The GitHub repository GovindRangappa/mudra-jetson-deploy contains a labelled image folder "mudra_dataset" with 9 categories: alapadma, ardhachandra, ardhapataka, kapittha, mayura, musti, pataka, shikhara, tripataka. Examples follow, each with its label.

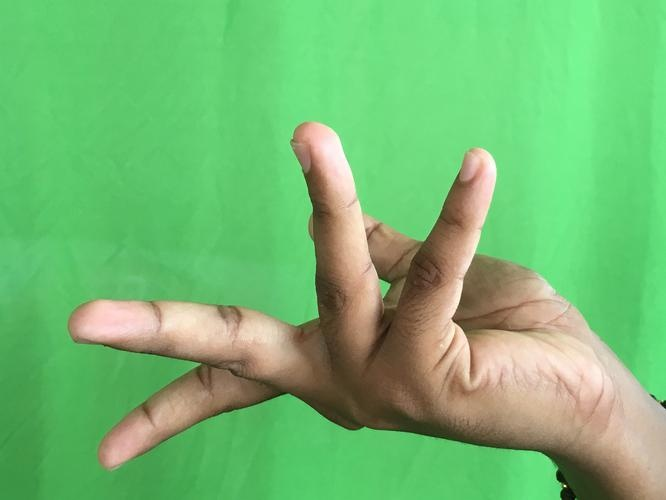
Label: alapadma

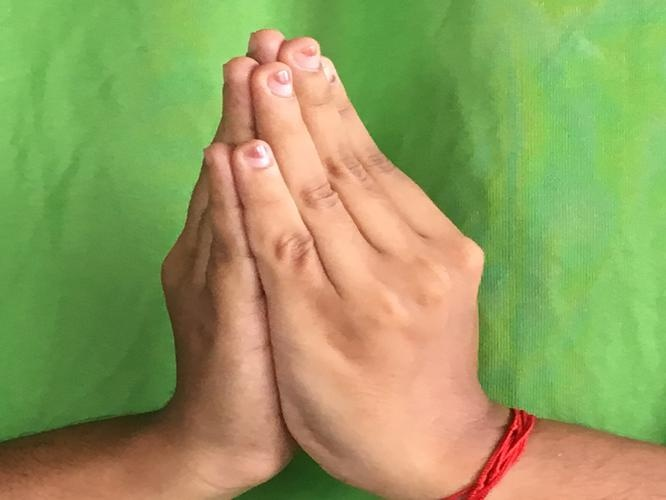
Label: kapittha

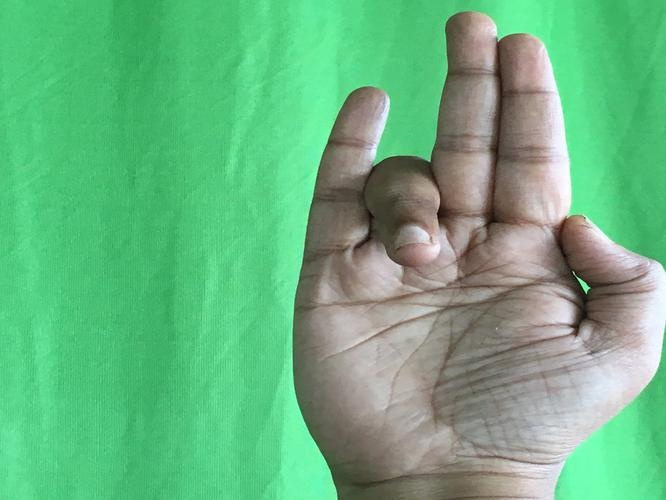
Label: tripataka

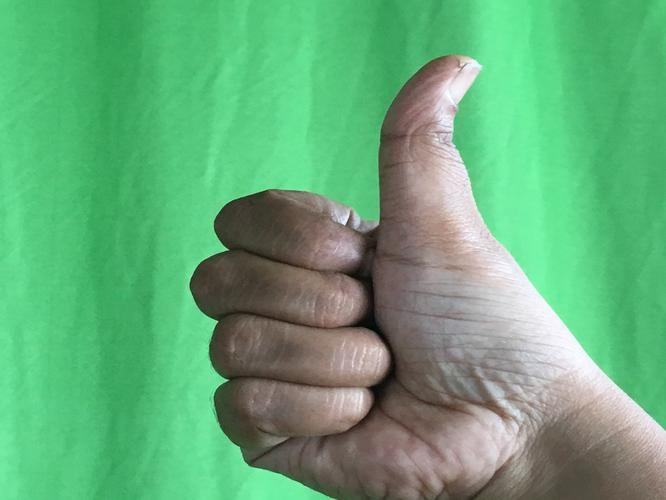
Label: shikhara

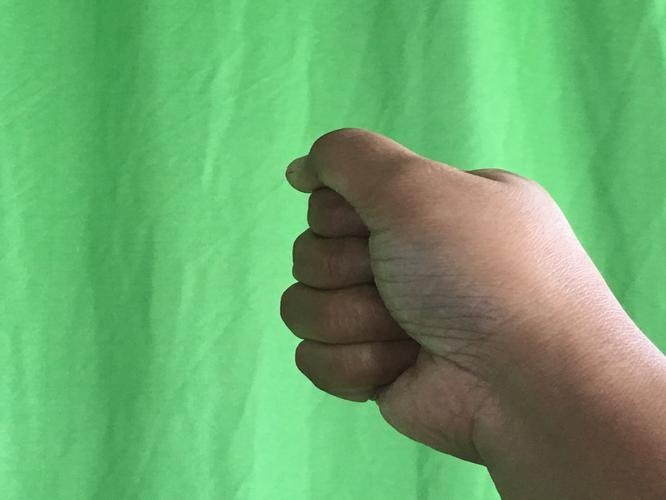
Label: musti

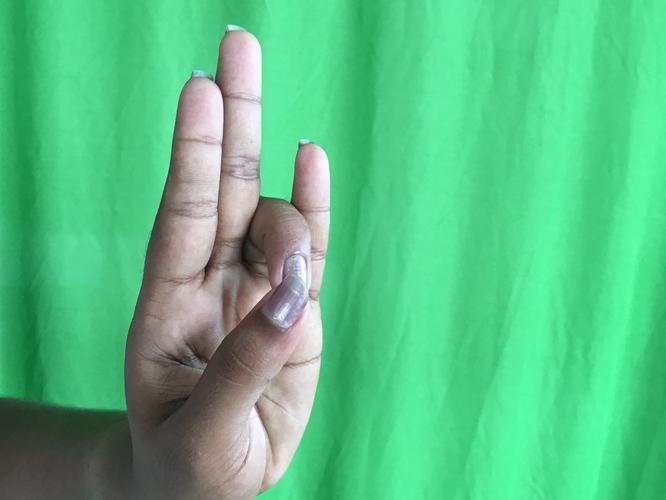
Label: mayura
